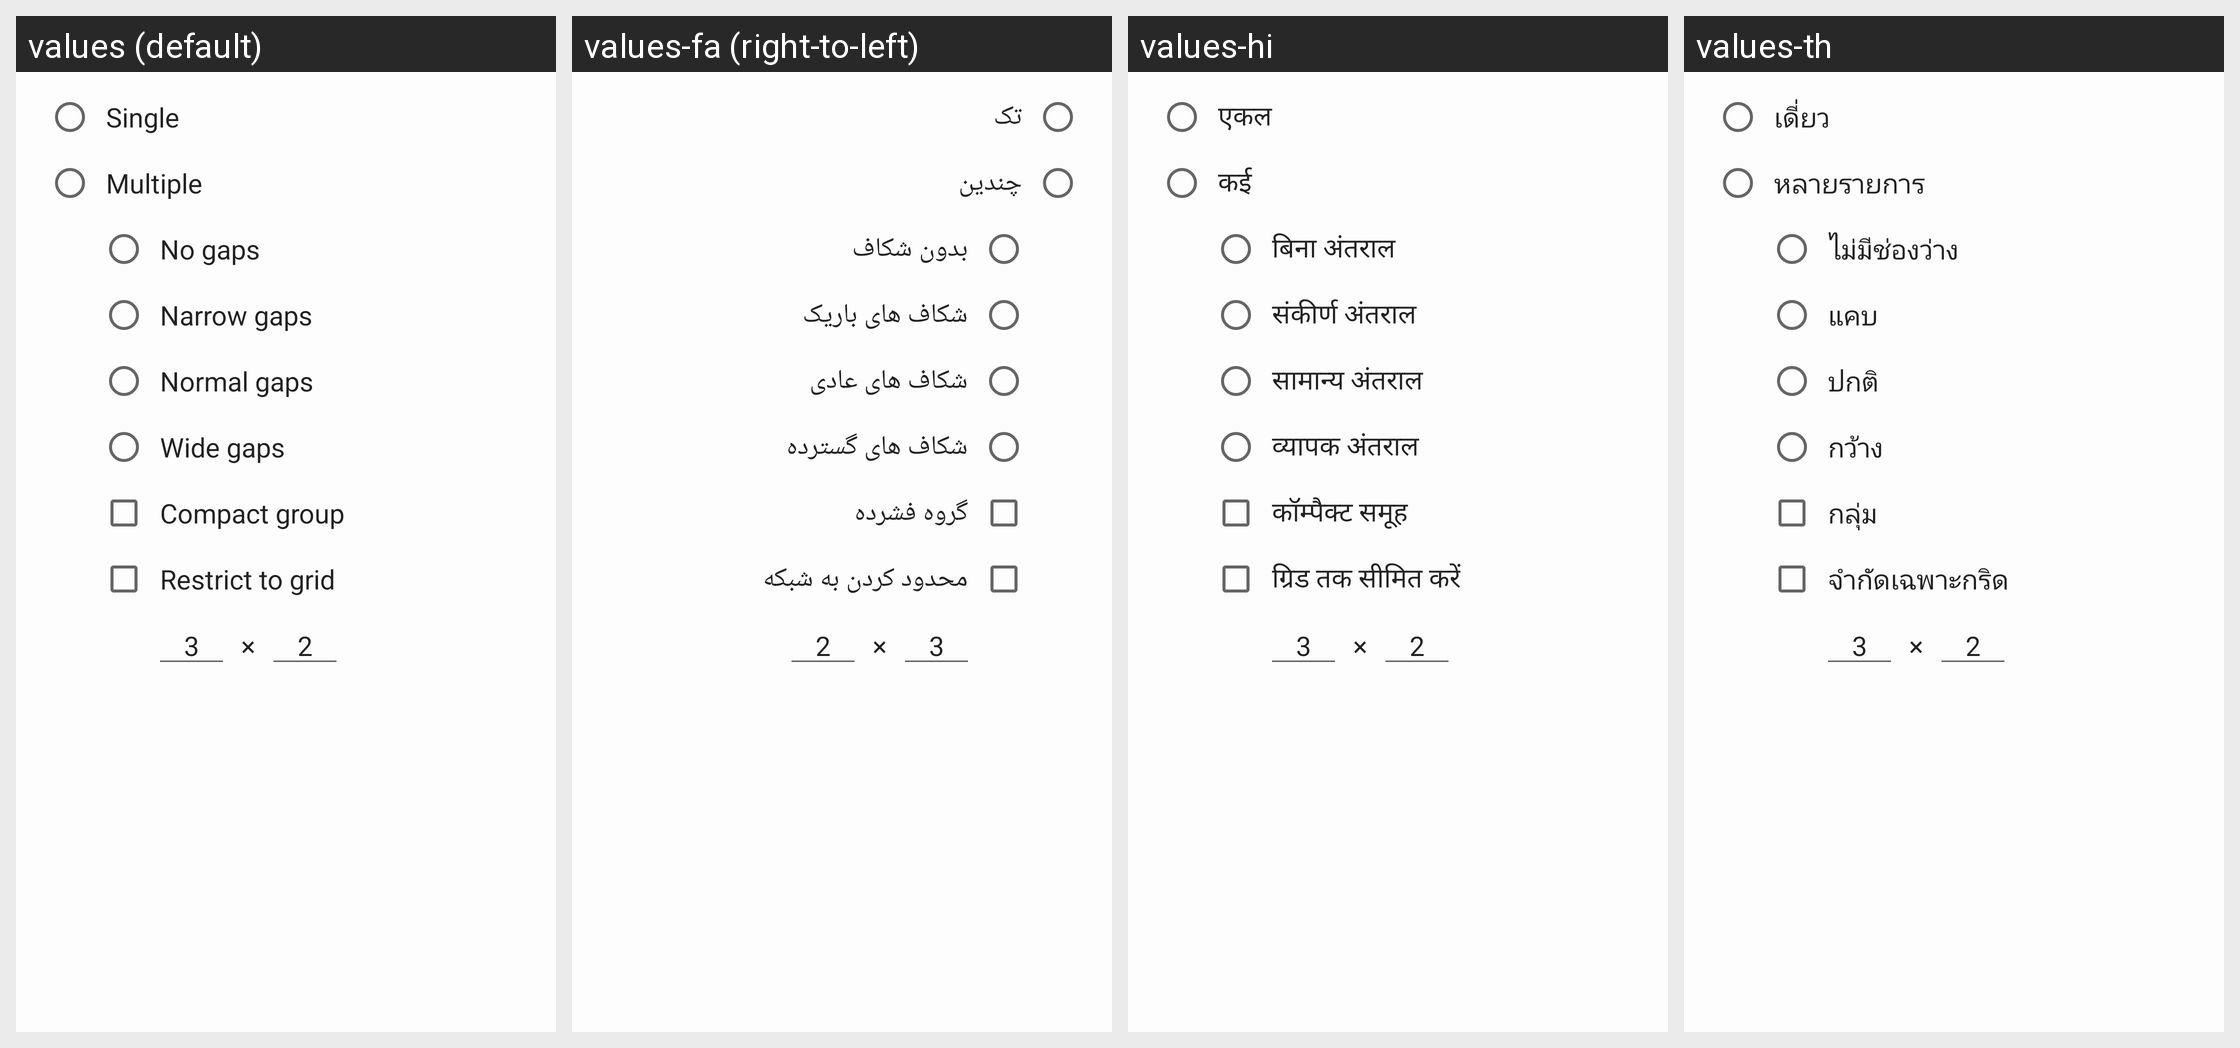

This grid shows one Android layout under several languages. Give, for every string resource on the screen, its name, the default text and each shown locale's text.
Android screen res/layout/dialog_images.xml rendered under 4 locales, left to right: values (default), values-fa (right-to-left), values-hi, values-th. Device: Nexus 5 (rendered at 1080×1920; each locale shown at half size, 540×960, under a caption strip naming it); theme AppTheme.
Other locales in the repository, not shown: values-am, values-ar, values-as, values-be, values-de, values-es, values-eu, values-fr, values-in, values-it, values-iw, values-ja, values-kn, values-ko, values-ml, values-ms, values-ne, values-or, values-pl, values-pt, values-ro, values-ru, values-tr.
Strings drawn on this screen, with the default value and each locale's value (text and hints the layout hard-codes, and strings that could not be matched under every locale, appear in the picture but are not listed):

menu_images_per_page_single
  values: Single
  values-fa: تک
  values-hi: एकल
  values-th: เดี่ยว

menu_images_per_page_multiple
  values: Multiple
  values-fa: چندین
  values-hi: कई
  values-th: หลายรายการ

menu_images_per_page_multiple_gaps_none
  values: No gaps
  values-fa: بدون شکاف
  values-hi: बिना अंतराल
  values-th: ไม่มีช่องว่าง

menu_images_per_page_multiple_gaps_narrow
  values: Narrow gaps
  values-fa: شکاف های باریک
  values-hi: संकीर्ण अंतराल
  values-th: แคบ

menu_images_per_page_multiple_gaps_normal
  values: Normal gaps
  values-fa: شکاف های عادی
  values-hi: सामान्य अंतराल
  values-th: ปกติ

menu_images_per_page_multiple_gaps_wide
  values: Wide gaps
  values-fa: شکاف های گسترده
  values-hi: व्यापक अंतराल
  values-th: กว้าง

menu_images_per_page_multiple_compact_group
  values: Compact group
  values-fa: گروه فشرده
  values-hi: कॉम्पैक्ट समूह
  values-th: กลุ่ม

menu_images_per_page_multiple_restrict_to_grid
  values: Restrict to grid
  values-fa: محدود کردن به شبکه
  values-hi: ग्रिड तक सीमित करें
  values-th: จำกัดเฉพาะกริด
